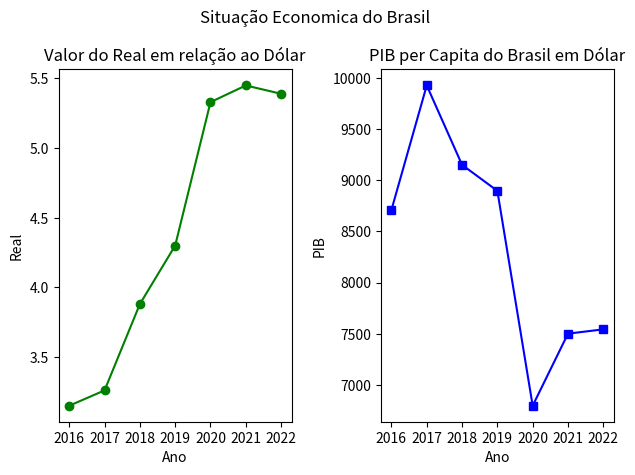

Generate this figure with matplotlib:
import matplotlib.pyplot as plt
import numpy as np

anos = np.array(['2016', '2017', '2018', '2019', '2020', '2021', '2022'])
valor_dolar = np.array([3.15, 3.26, 3.88, 4.30, 5.33, 5.45, 5.39])
pib = np.array([8710.50, 9928.50, 9151.58, 8897.29, 6795.32, 7500.21, 7542.34])


plt.subplot(1, 2, 1)
plt.xlabel('Ano')
plt.ylabel('Real')
plt.title('Valor do Real em relação ao Dólar')
plt.plot(anos, valor_dolar, color='green', marker='o')

plt.subplot(1, 2, 2)
plt.xlabel('Ano')
plt.ylabel('PIB')
plt.title('PIB per Capita do Brasil em Dólar')
plt.plot(anos, pib, color='blue', marker='s')

plt.subplots_adjust(hspace=0.8, wspace=0.4)
plt.suptitle('Situação Economica do Brasil')
plt.tight_layout()

plt.show()
